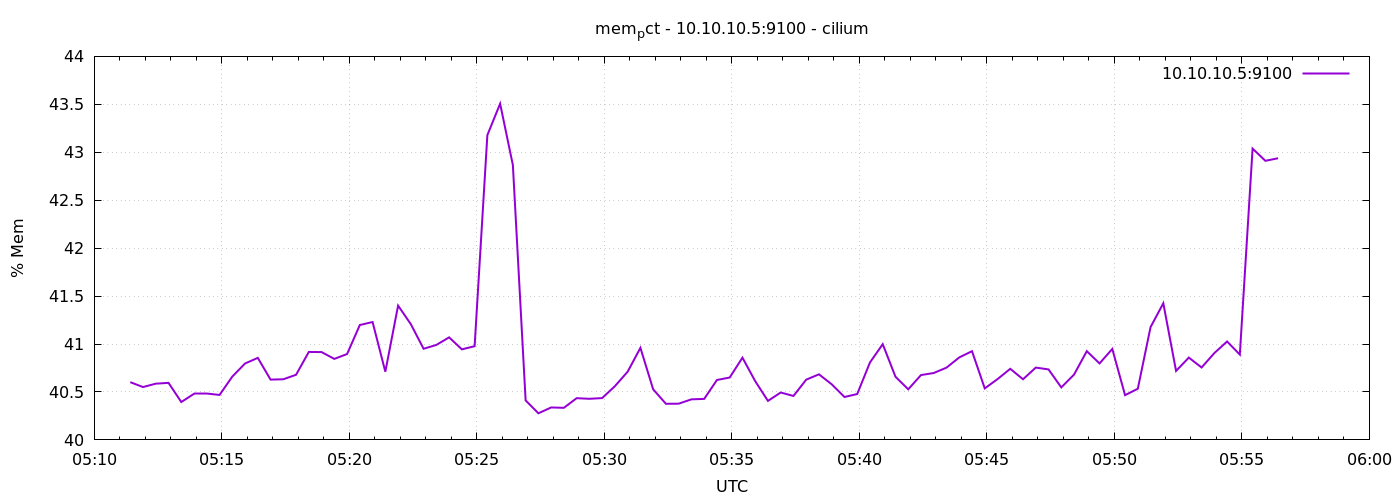

The file beside this chart, header and first rows:
1778044285	40.60217576493918
1778044315	40.55
1778044345	40.59
1778044375	40.59
1778044405	40.4
1778044435	40.48
1778044465	40.48
1778044495	40.47
1778044525	40.66
1778044555	40.8
1778044585	40.86
1778044615	40.63
1778044645	40.63
1778044675	40.68
1778044705	40.92
1778044735	40.92
1778044765	40.84
1778044795	40.9
1778044825	41.2
1778044855	41.23
1778044885	40.71
1778044915	41.4
1778044945	41.21
1778044975	40.95
1778045005	40.99
1778045035	41.07
1778045065	40.94
1778045095	40.98
1778045125	43.18
1778045155	43.51
1778045185	42.87
1778045215	40.41
1778045245	40.28
1778045275	40.34
1778045305	40.33
1778045335	40.44
1778045365	40.43
1778045395	40.44
1778045425	40.56
1778045455	40.71
1778045485	40.96
1778045515	40.53
1778045545	40.38
1778045575	40.38
1778045605	40.42
1778045635	40.43
1778045665	40.62
1778045695	40.65
1778045725	40.86
1778045755	40.61
1778045785	40.41
1778045815	40.49
1778045845	40.46
1778045875	40.63
1778045905	40.68
1778045935	40.58
1778045965	40.45
1778045995	40.48
1778046025	40.81
1778046055	41
1778046085	40.66
... 30 more rows
